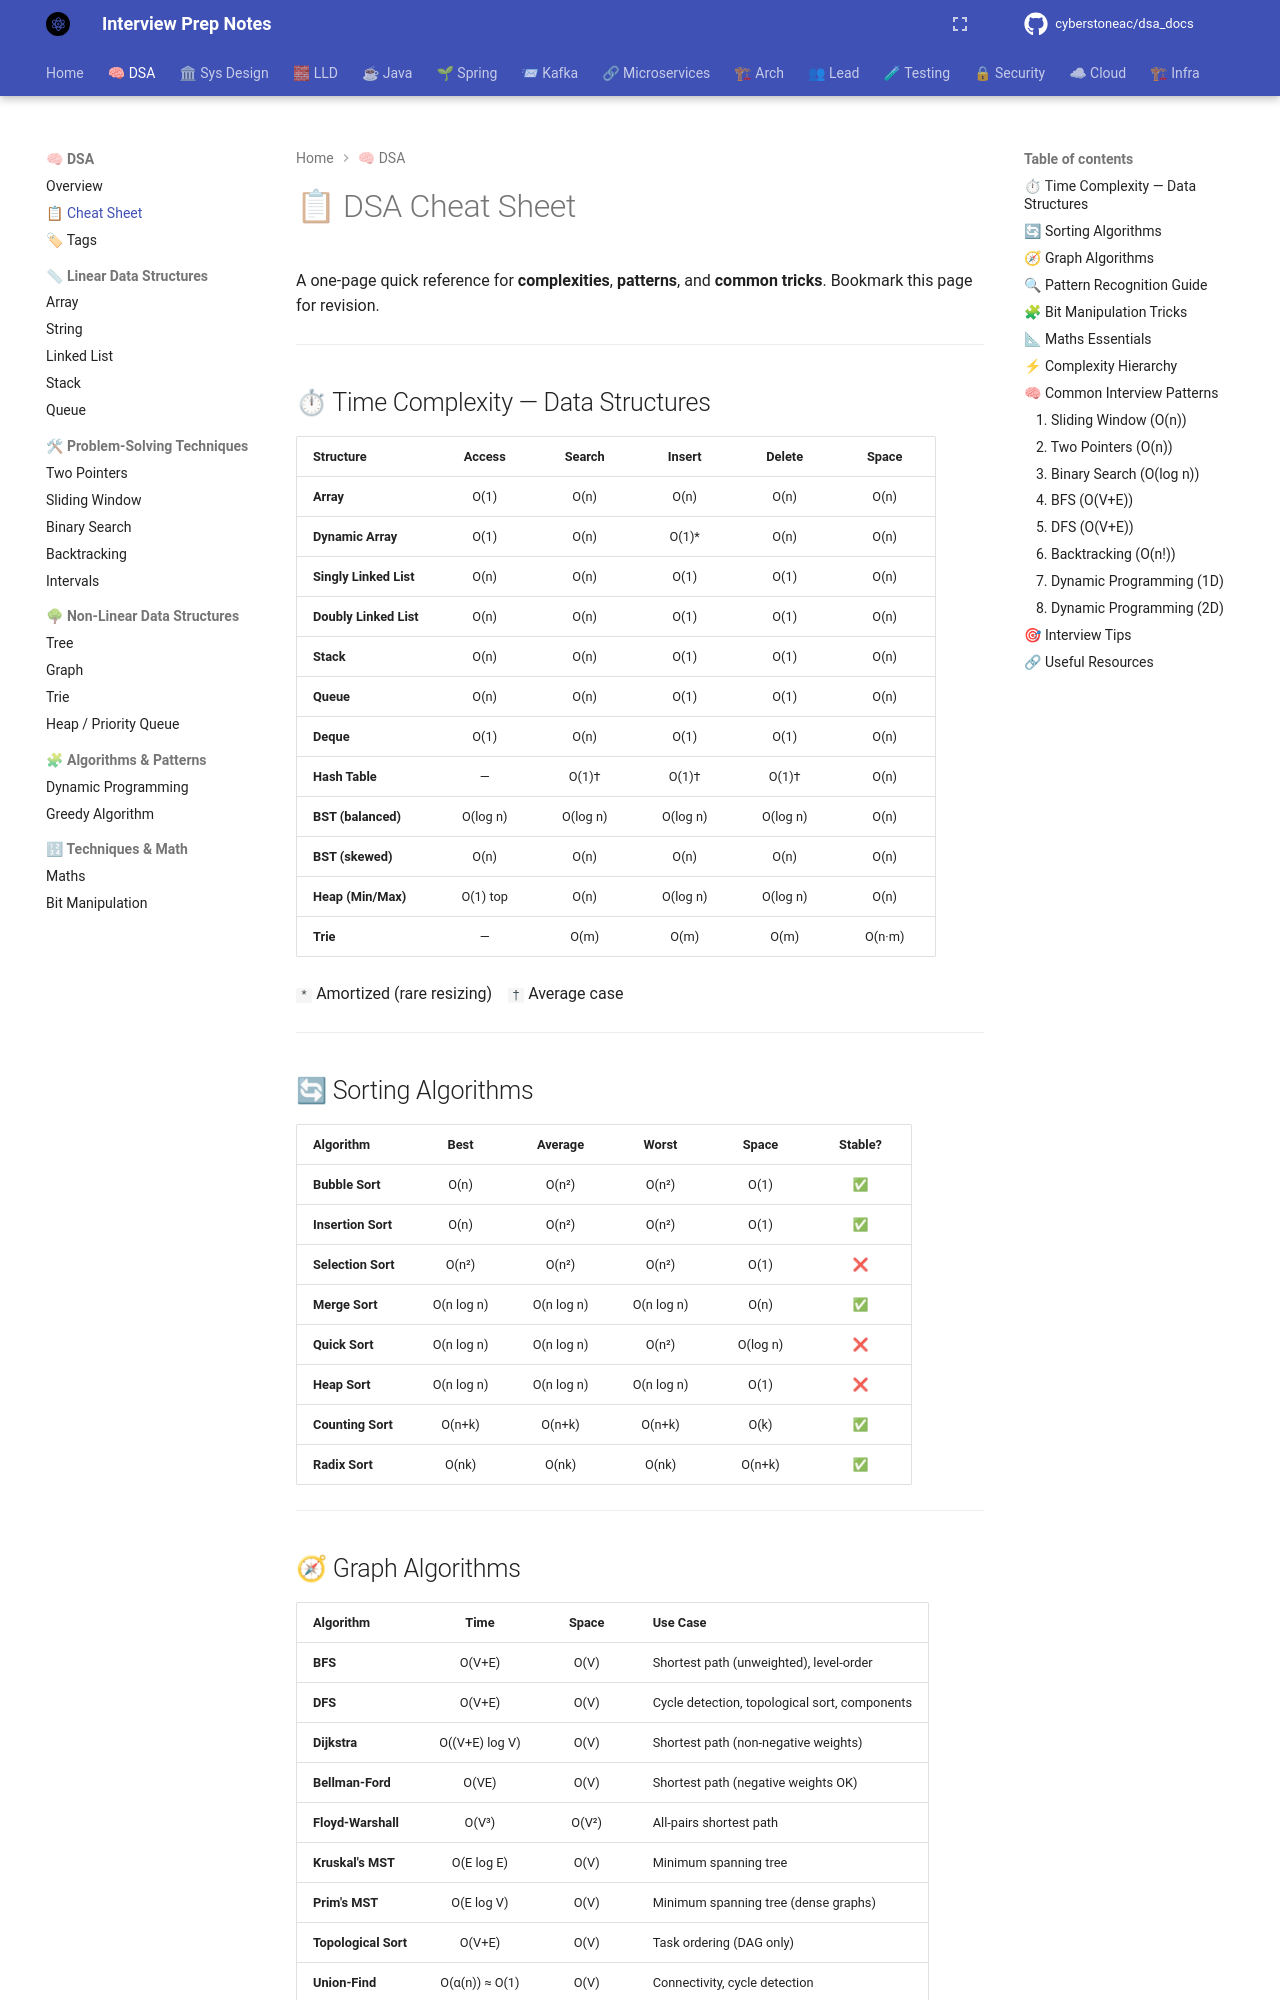

repository: cyberstoneac/dsa_docs · page: dsa/cheatsheet/index.html · generator: mkdocs

# 📋 DSA Cheat Sheet

A one-page quick reference for **complexities**, **patterns**, and **common tricks**. Bookmark this page for revision.

---

## ⏱ Time Complexity — Data Structures

| Structure | Access | Search | Insert | Delete | Space |
|-----------|:------:|:------:|:------:|:------:|:-----:|
| **Array** | O(1) | O(n) | O(n) | O(n) | O(n) |
| **Dynamic Array** | O(1) | O(n) | O(1)* | O(n) | O(n) |
| **Singly Linked List** | O(n) | O(n) | O(1) | O(1) | O(n) |
| **Doubly Linked List** | O(n) | O(n) | O(1) | O(1) | O(n) |
| **Stack** | O(n) | O(n) | O(1) | O(1) | O(n) |
| **Queue** | O(n) | O(n) | O(1) | O(1) | O(n) |
| **Deque** | O(1) | O(n) | O(1) | O(1) | O(n) |
| **Hash Table** | — | O(1)† | O(1)† | O(1)† | O(n) |
| **BST (balanced)** | O(log n) | O(log n) | O(log n) | O(log n) | O(n) |
| **BST (skewed)** | O(n) | O(n) | O(n) | O(n) | O(n) |
| **Heap (Min/Max)** | O(1) top | O(n) | O(log n) | O(log n) | O(n) |
| **Trie** | — | O(m) | O(m) | O(m) | O(n·m) |

`*` Amortized (rare resizing) &nbsp;&nbsp; `†` Average case

---

## 🔄 Sorting Algorithms

| Algorithm | Best | Average | Worst | Space | Stable? |
|-----------|:----:|:-------:|:-----:|:-----:|:-------:|
| **Bubble Sort** | O(n) | O(n²) | O(n²) | O(1) | ✅ |
| **Insertion Sort** | O(n) | O(n²) | O(n²) | O(1) | ✅ |
| **Selection Sort** | O(n²) | O(n²) | O(n²) | O(1) | ❌ |
| **Merge Sort** | O(n log n) | O(n log n) | O(n log n) | O(n) | ✅ |
| **Quick Sort** | O(n log n) | O(n log n) | O(n²) | O(log n) | ❌ |
| **Heap Sort** | O(n log n) | O(n log n) | O(n log n) | O(1) | ❌ |
| **Counting Sort** | O(n+k) | O(n+k) | O(n+k) | O(k) | ✅ |
| **Radix Sort** | O(nk) | O(nk) | O(nk) | O(n+k) | ✅ |

---
